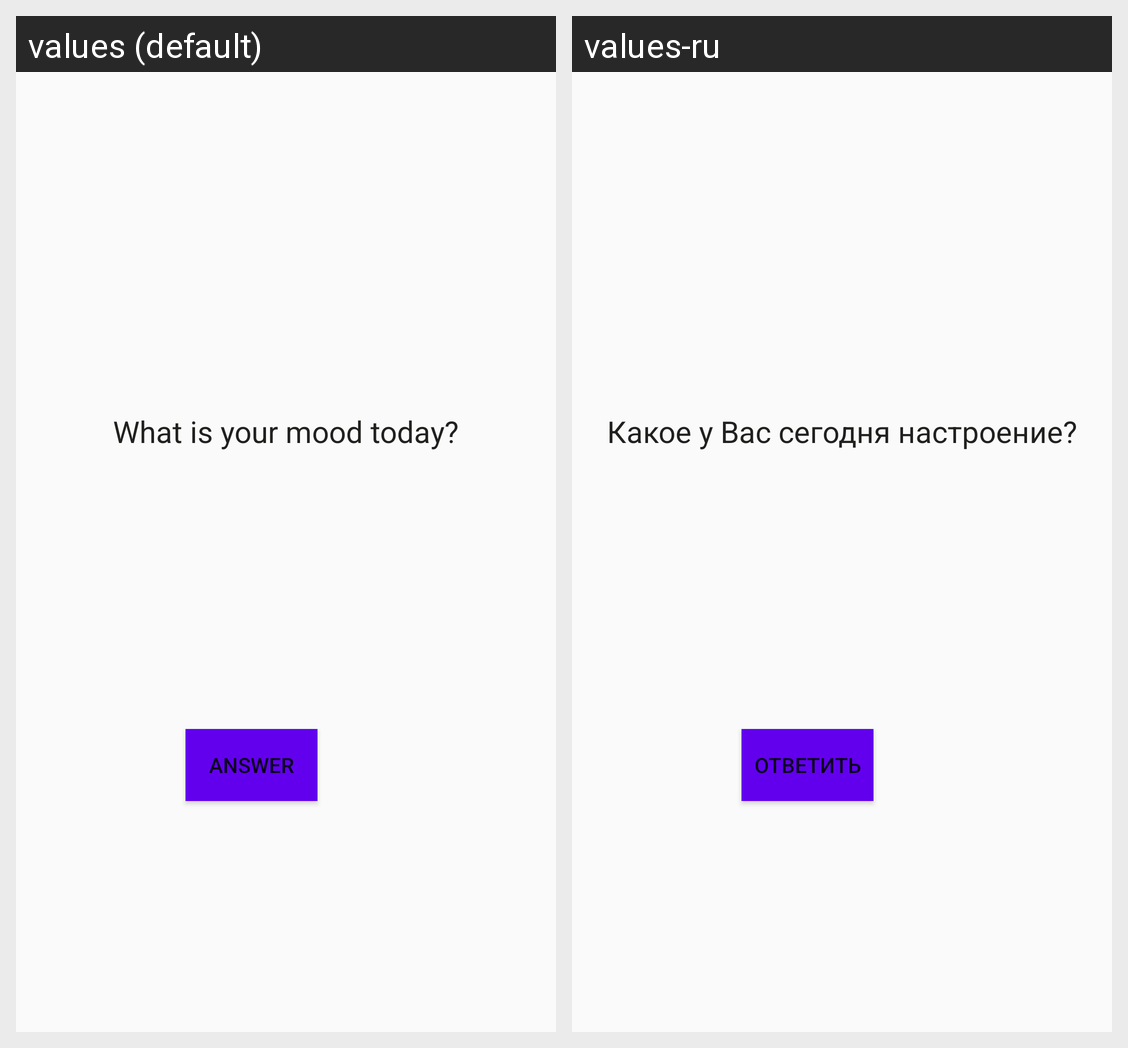

The same Android screen rendered under two of its app's locales, left to right. List the strings drawn on it with the default value and each locale's translation.
Android screen res/layout/activity_main.xml rendered under 2 locales, left to right: values (default), values-ru. Device: Nexus 5 (rendered at 1080×1920; each locale shown at half size, 540×960, under a caption strip naming it); theme AppTheme.
Strings drawn on this screen, with the default value and each locale's value (text and hints the layout hard-codes, and strings that could not be matched under every locale, appear in the picture but are not listed):

question_for_mood
  values: What is your mood today?
  values-ru: Какое у Вас сегодня настроение?

btn_text_answer
  values: Answer
  values-ru: Ответить
